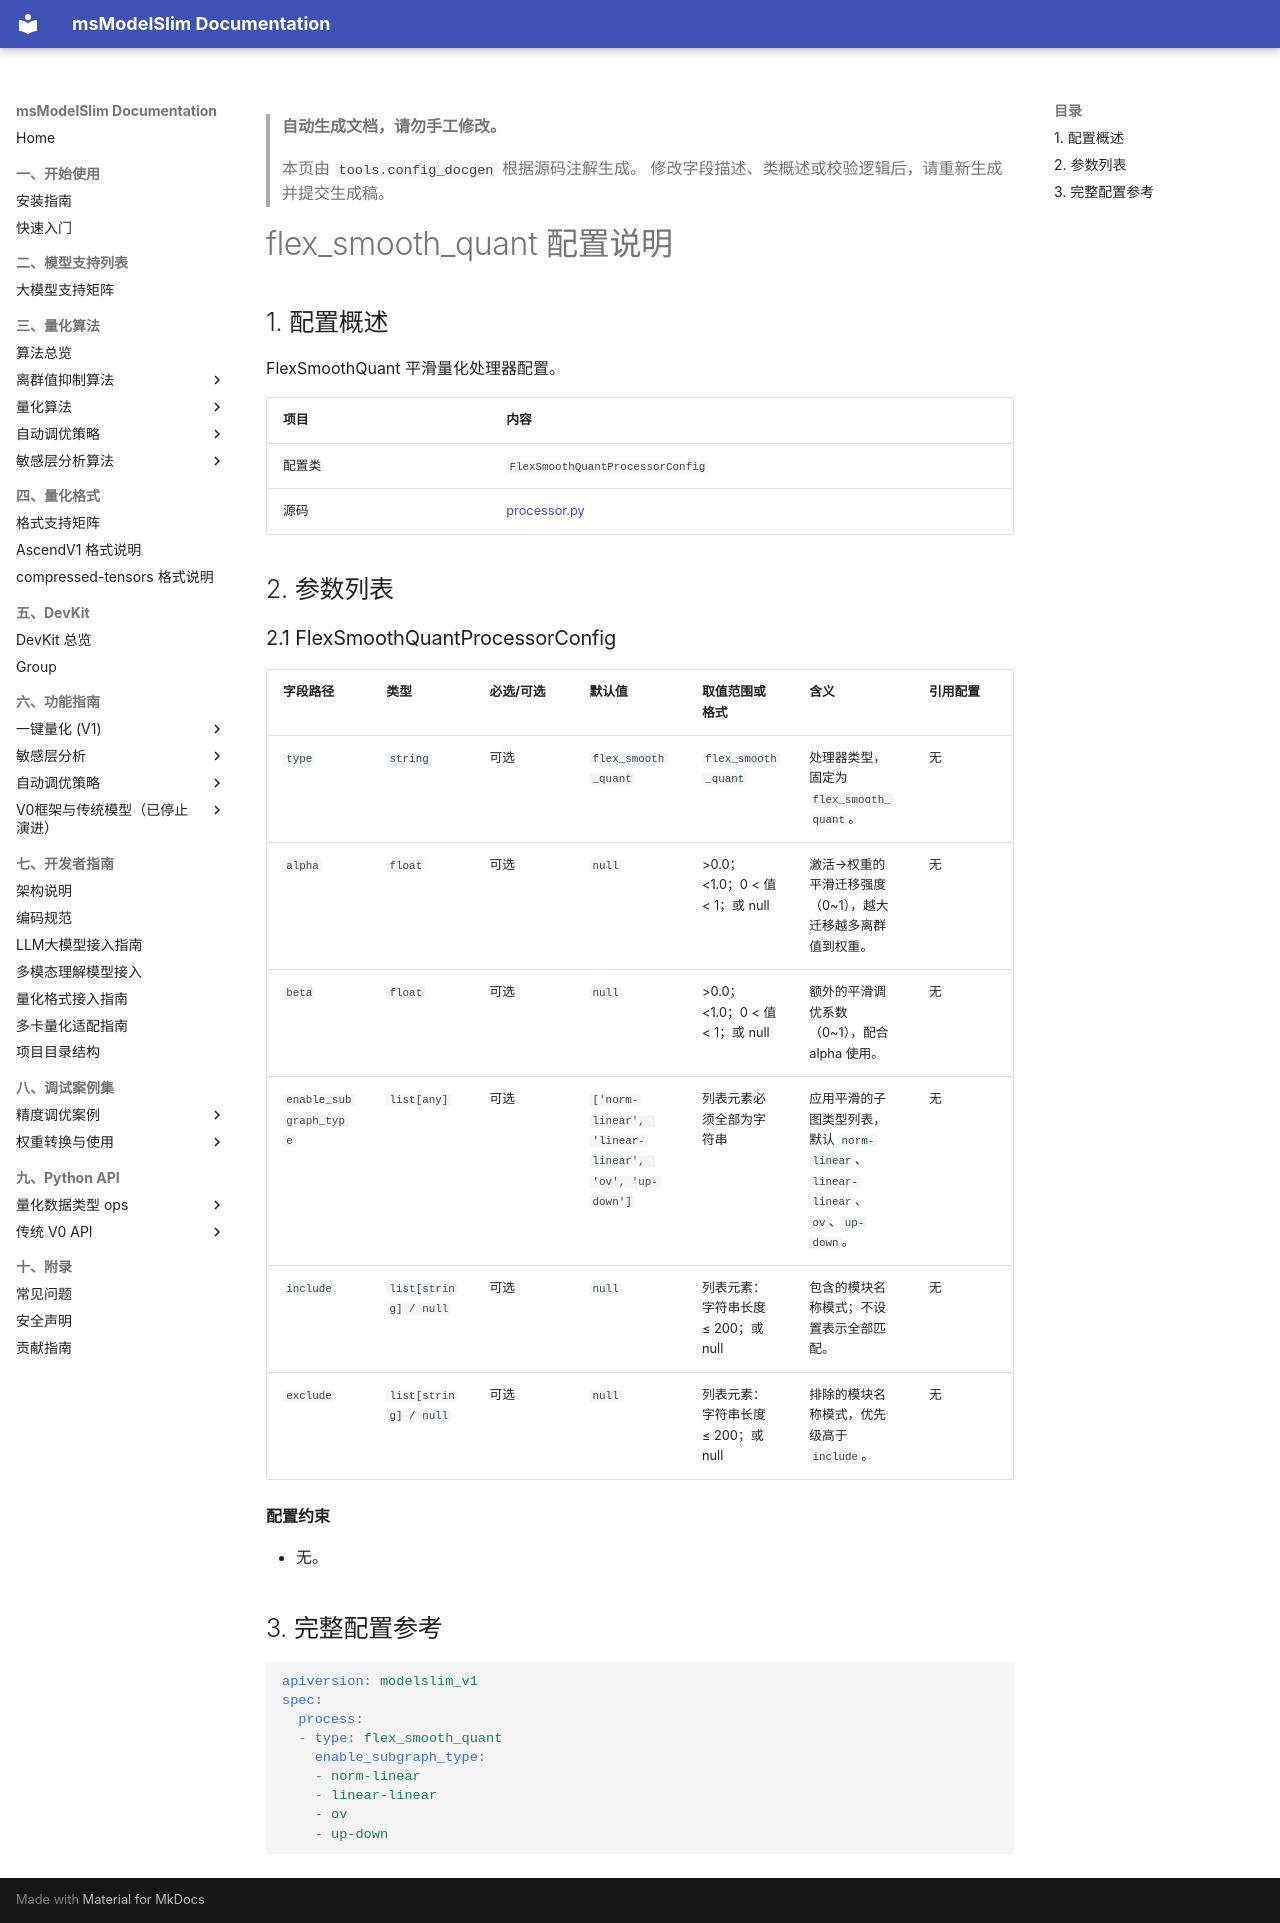

repository: Ascend/msmodelslim · page: zh/api_reference/config/processor/flex_smooth_quant/index.html · generator: mkdocs

<!-- generated-by: tools.config_docgen ; class: msmodelslim.core.quantization_algorithm.anti_outlier.flex_smooth.processor.FlexSmoothQuantProcessorConfig -->
> **自动生成文档，请勿手工修改。**
>
> 本页由 `tools.config_docgen` 根据源码注解生成。
> 修改字段描述、类概述或校验逻辑后，请重新生成并提交生成稿。

# flex_smooth_quant 配置说明

## 1. 配置概述

FlexSmoothQuant 平滑量化处理器配置。

| 项目 | 内容 |
|------|------|
| 配置类 | `FlexSmoothQuantProcessorConfig` |
| 源码 | [processor.py](../../../../../msmodelslim/core/quantization_algorithm/anti_outlier/flex_smooth/processor.py) |

## 2. 参数列表

<h3 id="2-1-flex-smooth-quant">2.1 FlexSmoothQuantProcessorConfig</h3>

| 字段路径 | 类型 | 必选/可选 | 默认值 | 取值范围或格式 | 含义 | 引用配置 |
|----------|------|-----------|--------|----------------|------|----------|
| `type` | `string` | 可选 | `flex_smooth_quant` | `flex_smooth_quant` | 处理器类型，固定为 `flex_smooth_quant`。 | 无 |
| `alpha` | `float` | 可选 | `null` | >0.0；<1.0；0 < 值 < 1；或 null | 激活→权重的平滑迁移强度（0~1），越大迁移越多离群值到权重。 | 无 |
| `beta` | `float` | 可选 | `null` | >0.0；<1.0；0 < 值 < 1；或 null | 额外的平滑调优系数（0~1），配合 alpha 使用。 | 无 |
| `enable_subgraph_type` | `list[any]` | 可选 | `['norm-linear', 'linear-linear', 'ov', 'up-down']` | 列表元素必须全部为字符串 | 应用平滑的子图类型列表，默认 `norm-linear`、`linear-linear`、`ov`、`up-down`。 | 无 |
| `include` | `list[string] / null` | 可选 | `null` | 列表元素：字符串长度 ≤ 200；或 null | 包含的模块名称模式；不设置表示全部匹配。 | 无 |
| `exclude` | `list[string] / null` | 可选 | `null` | 列表元素：字符串长度 ≤ 200；或 null | 排除的模块名称模式，优先级高于 `include`。 | 无 |

**配置约束**

- 无。

## 3. 完整配置参考

```yaml
apiversion: modelslim_v1
spec:
  process:
  - type: flex_smooth_quant
    enable_subgraph_type:
    - norm-linear
    - linear-linear
    - ov
    - up-down
```
